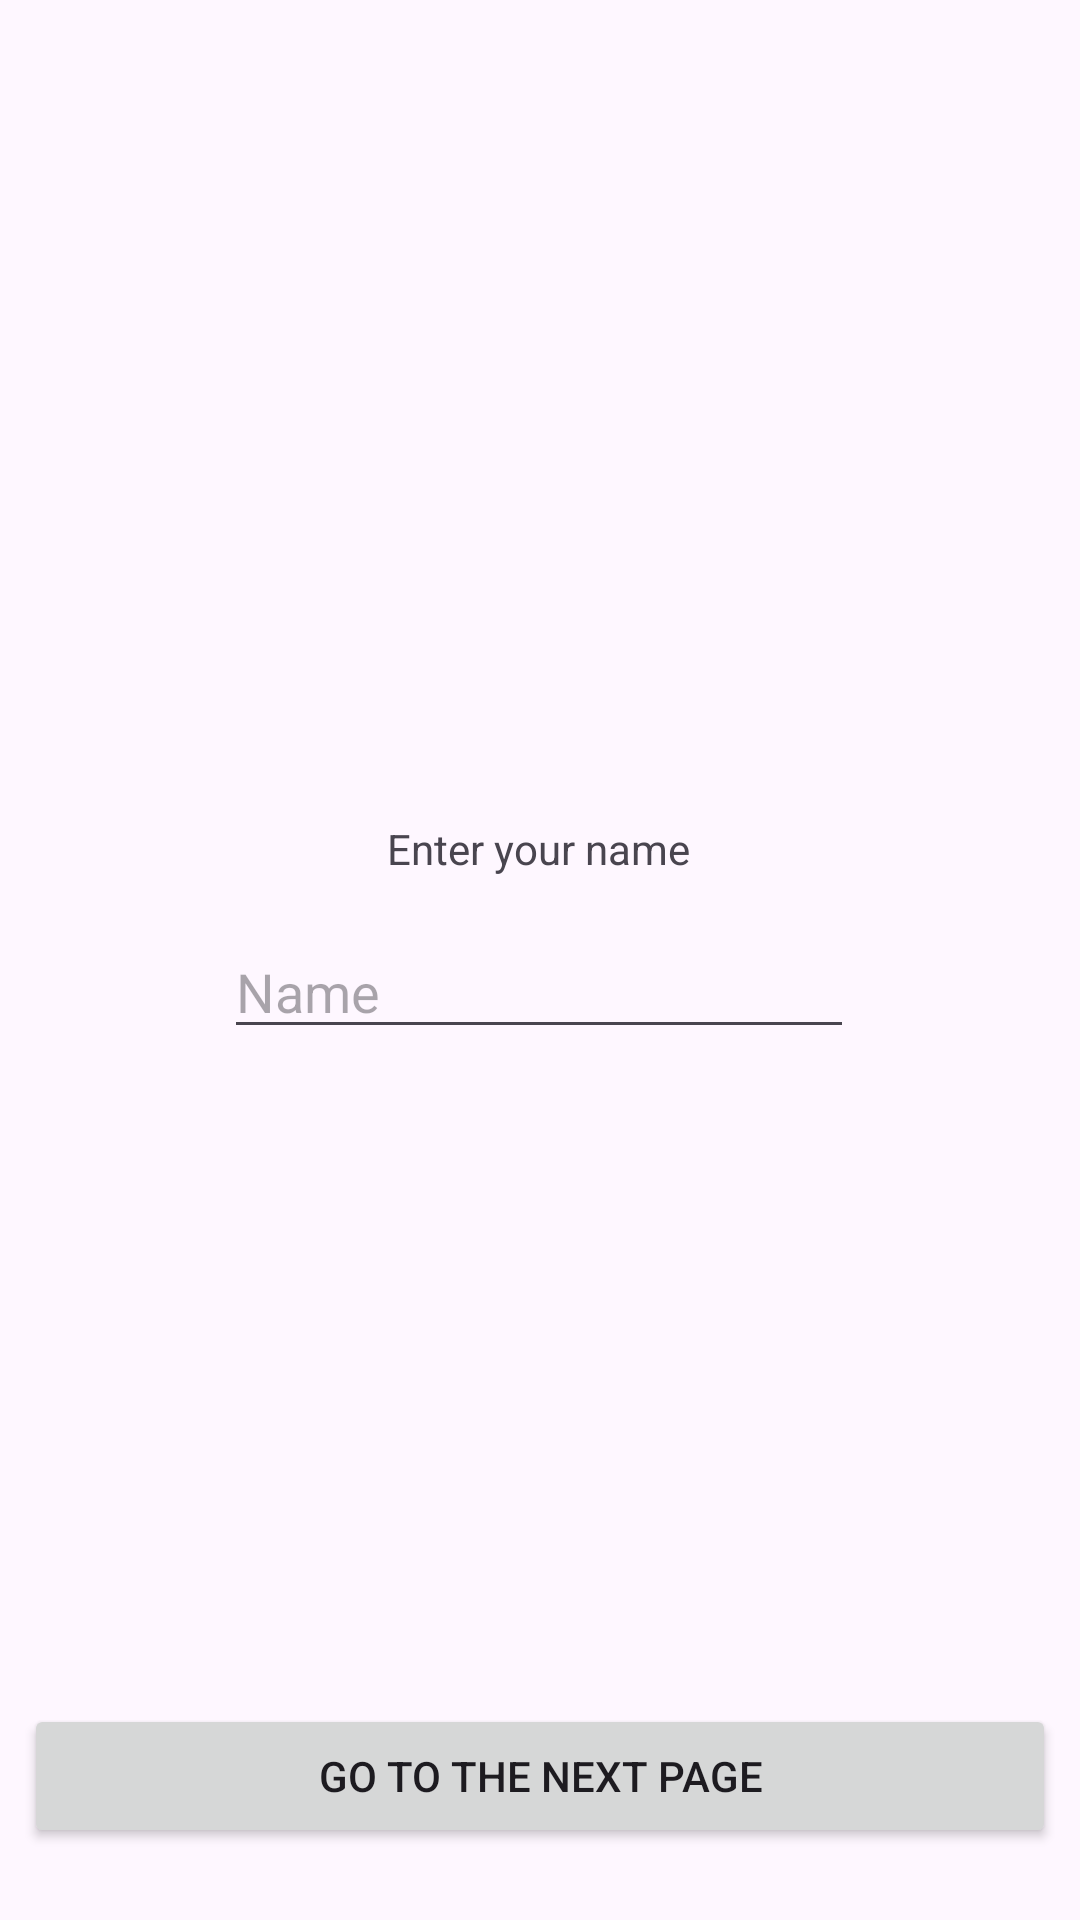

The Android layout XML behind this screen, and the referenced resources:
<!-- AndroidManifest.xml: application theme Theme.LomilinMaksim -->
<!-- res/layout/activity_main.xml -->
<?xml version="1.0" encoding="utf-8"?>
<androidx.constraintlayout.widget.ConstraintLayout xmlns:android="http://schemas.android.com/apk/res/android"
    xmlns:app="http://schemas.android.com/apk/res-auto"
    xmlns:tools="http://schemas.android.com/tools"
    android:layout_width="match_parent"
    android:layout_height="match_parent"
    tools:context=".MainActivity">

    <ImageView
        android:id="@+id/imageView"
        android:layout_width="wrap_content"
        android:layout_height="wrap_content"
        app:layout_constraintBottom_toBottomOf="parent"
        app:layout_constraintEnd_toEndOf="parent"
        app:layout_constraintHorizontal_bias="0.498"
        app:layout_constraintStart_toStartOf="parent"
        app:layout_constraintTop_toTopOf="parent"
        app:layout_constraintVertical_bias="0.402"
        app:srcCompat="@drawable/ic_launcher_foreground" />

    <TextView
        android:id="@+id/textView"
        android:layout_width="wrap_content"
        android:layout_height="wrap_content"
        android:layout_marginTop="16dp"
        android:text="@string/enter_your_name"
        app:layout_constraintEnd_toEndOf="@+id/imageView"
        app:layout_constraintStart_toStartOf="@+id/imageView"
        app:layout_constraintTop_toBottomOf="@+id/imageView" />

    <EditText
        android:id="@+id/editTextText"
        android:layout_width="wrap_content"
        android:layout_height="wrap_content"
        android:layout_marginTop="16dp"
        android:hint="@string/name_activity"
        android:ems="10"
        android:inputType="text"
        app:layout_constraintEnd_toEndOf="@+id/textView"
        app:layout_constraintStart_toStartOf="@+id/textView"
        app:layout_constraintTop_toBottomOf="@+id/textView"/>

    <Button
        android:id="@+id/button"
        android:layout_width="0dp"
        android:layout_height="wrap_content"
        android:layout_marginHorizontal="8dp"
        android:layout_marginBottom="24dp"
        android:text="@string/go_to_the_next_page"
        app:layout_constraintBottom_toBottomOf="parent"
        app:layout_constraintEnd_toEndOf="parent"
        app:layout_constraintStart_toStartOf="parent" />
</androidx.constraintlayout.widget.ConstraintLayout>
<!-- resources referenced by this layout -->
<resources>
  <string name="enter_your_name">Enter your name</string>
  <string name="go_to_the_next_page">Go to the next page</string>
  <string name="name_activity">Name</string>
  <style name="Theme.LomilinMaksim" parent="Base.Theme.LomilinMaksim" />
  <style name="Base.Theme.LomilinMaksim" parent="Theme.Material3.DayNight.NoActionBar">
          
          
      </style>
</resources>
